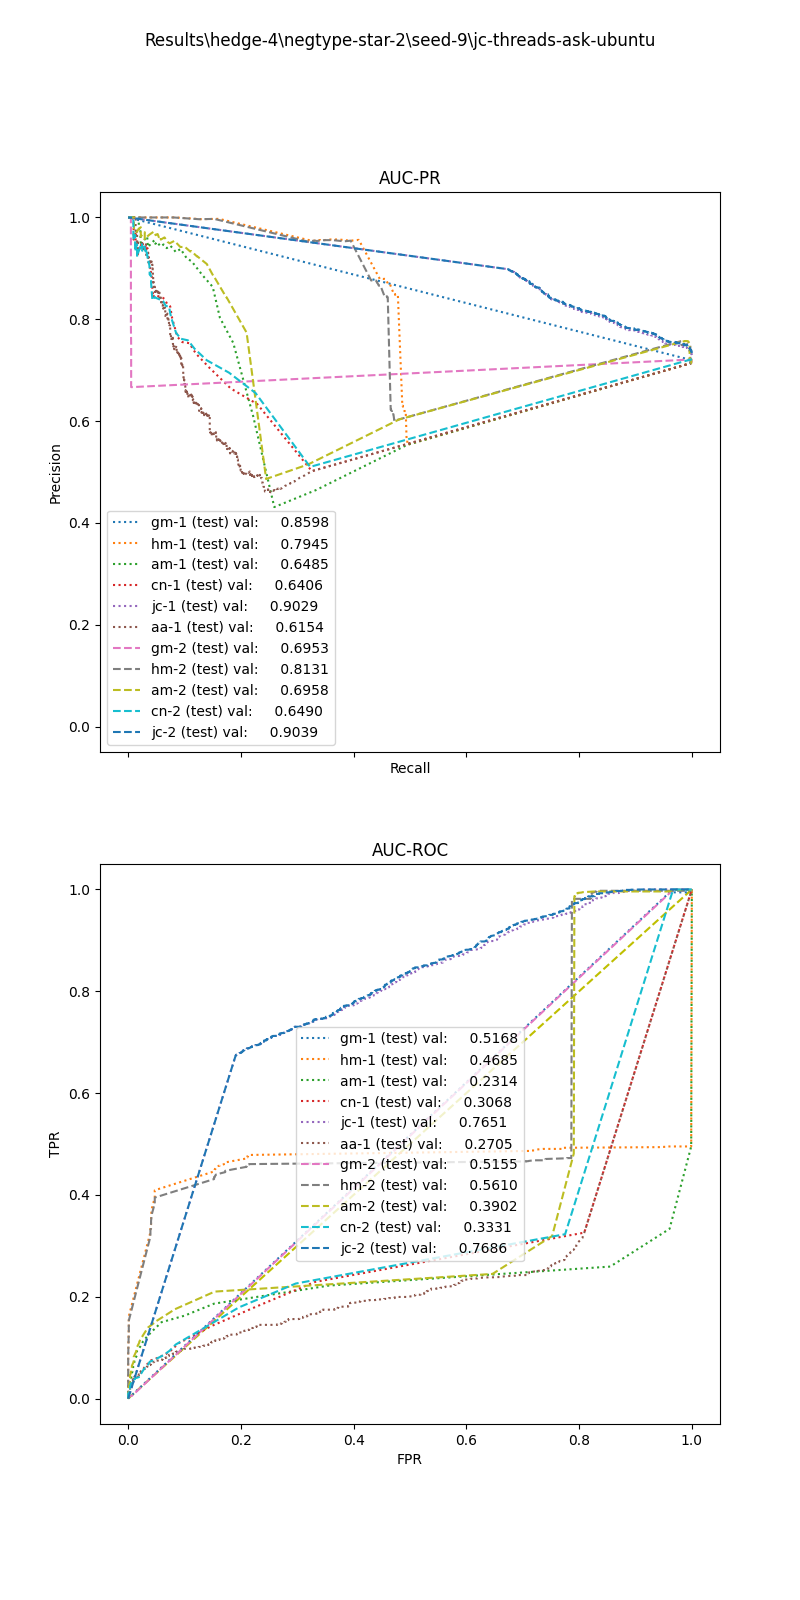

The table this chart was drawn from, first rows:
, input_dim1, pred_dim1, input_dim2, pred_dim2, input_dim3, pred_dim3, label
0, 0.0, 1.0, 0.0, 1.0, , , 1.0
1, 0.0, 1.0, 0.0, 1.0, , , 1.0
2, 0.2127, 1.0, 0.0, 1.0, , , 1.0
3, 0.0, 1.0, 0.0, 1.0, , , 1.0
4, 21.37, 1.0, 0.0, 1.0, , , 1.0
5, 0.0, 1.0, 0.0, 1.0, , , 1.0
6, 0.1273, 1.0, 0.0, 1.0, , , 1.0
7, 0.1541, 1.0, 0.0, 1.0, , , 1.0
8, 0.0, 1.0, 0.0, 1.0, , , 1.0
9, 0.0, 1.0, 0.0, 1.0, , , 1.0
10, 0.8507, 1.0, 0.0, 1.0, , , 1.0
11, 0.0, 1.0, 0.0, 1.0, , , 1.0
12, 0.0, 1.0, 0.0, 1.0, , , 1.0
13, 0.21, 1.0, 0.0, 1.0, , , 1.0
14, 0.0, 1.0, 0.0, 1.0, , , 1.0
15, 2.65, 1.0, 0.0, 1.0, , , 1.0
16, 0.0, 1.0, 0.0, 1.0, , , 1.0
17, 0.0, 1.0, 0.0, 1.0, , , 1.0
18, 0.0, 1.0, 0.0, 1.0, , , 1.0
19, 0.2708, 1.0, 0.0, 1.0, , , 1.0
20, 0.0, 1.0, 0.0, 1.0, , , 1.0
21, 0.0, 1.0, 0.0, 1.0, , , 1.0
22, 0.0, 1.0, 0.0, 1.0, , , 1.0
23, 0.0, 1.0, 0.0, 1.0, , , 1.0
24, 0.0, 1.0, 0.0, 1.0, , , 1.0
25, 0.1598, 1.0, 0.0, 1.0, , , 1.0
26, 0.525, 1.0, 0.0, 1.0, , , 1.0
27, 3.629, 1.0, 0.0, 1.0, , , 1.0
28, 0.0, 1.0, 0.0, 1.0, , , 1.0
29, 0.0, 1.0, 0.0, 1.0, , , 1.0
30, 0.0, 1.0, 0.0, 1.0, , , 1.0
31, 0.0, 1.0, 0.0, 1.0, , , 1.0
32, 0.0, 1.0, 0.0, 1.0, , , 1.0
33, 0.5264, 1.0, 0.0, 1.0, , , 1.0
34, 0.0, 1.0, 0.0, 1.0, , , 1.0
35, 0.0, 1.0, 0.0, 1.0, , , 1.0
36, 0.137, 1.0, 0.0, 1.0, , , 1.0
37, 0.0, 1.0, 0.0, 1.0, , , 1.0
38, 0.0, 1.0, 0.0, 1.0, , , 1.0
39, 0.0, 1.0, 0.0, 1.0, , , 1.0
40, 0.0, 1.0, 0.0, 1.0, , , 1.0
41, 0.0, 1.0, 0.0, 1.0, , , 1.0
42, 0.0, 1.0, 0.0, 1.0, , , 1.0
43, 0.6092, 1.0, 0.0, 1.0, , , 1.0
44, 0.0, 1.0, 0.0, 1.0, , , 1.0
45, 0.7027, 1.0, 0.0, 1.0, , , 1.0
46, 0.0, 1.0, 0.0, 1.0, , , 1.0
47, 0.0, 1.0, 0.0, 1.0, , , 1.0
48, 0.2569, 1.0, 0.0, 1.0, , , 1.0
49, 0.0, 1.0, 0.0, 1.0, , , 1.0
50, 0.3496, 1.0, 0.0, 1.0, , , 1.0
51, 0.0, 1.0, 0.0, 1.0, , , 1.0
52, 0.0, 1.0, 0.0, 1.0, , , 1.0
53, 1.602, 1.0, 0.0, 1.0, , , 1.0
54, 1.445, 1.0, 0.0, 1.0, , , 1.0
55, 0.0, 1.0, 0.0, 1.0, , , 1.0
56, 0.0, 1.0, 0.0, 1.0, , , 1.0
57, 0.0, 1.0, 0.0, 1.0, , , 1.0
58, 0.0, 1.0, 0.0, 1.0, , , 1.0
59, 0.0, 1.0, 0.0, 1.0, , , 1.0
... 3,132 more rows
